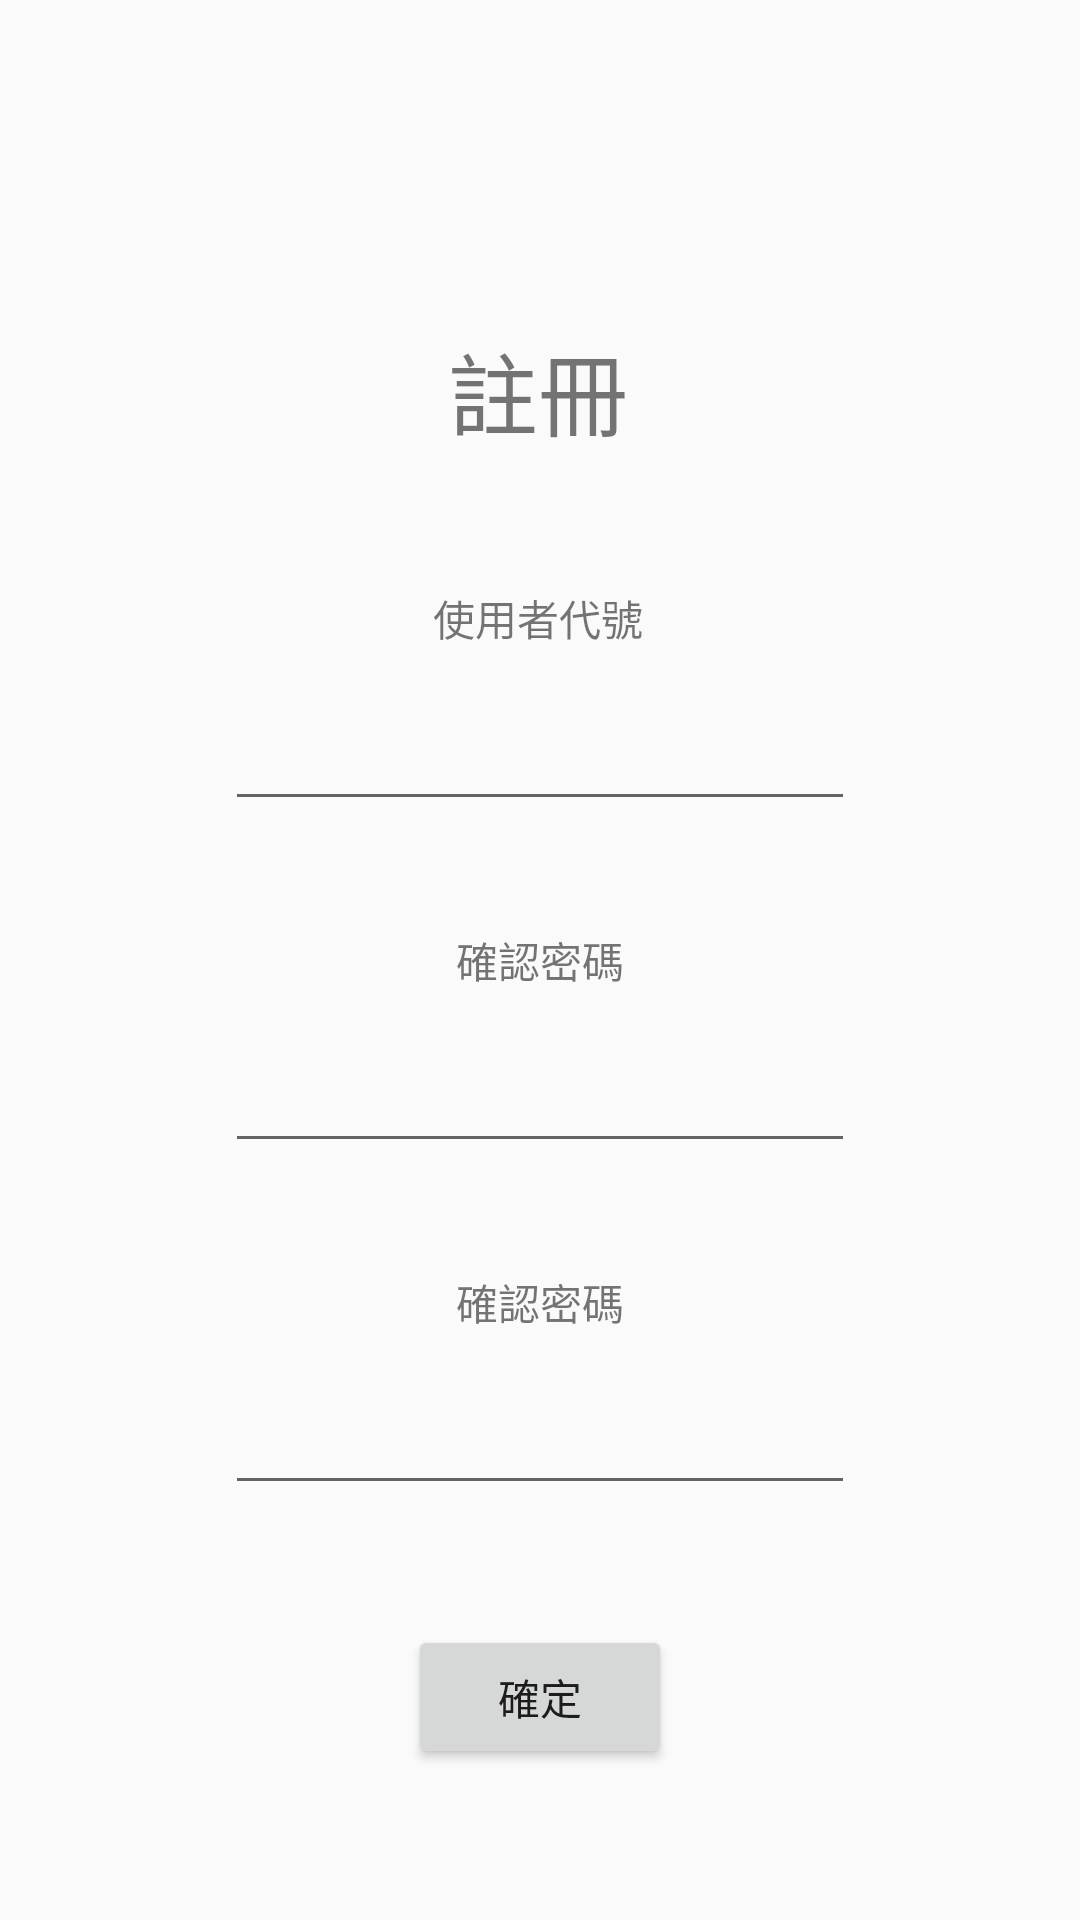

Android layout source for this screen:
<!-- AndroidManifest.xml: application theme AppTheme -->
<!-- res/layout/activity_register.xml -->
<?xml version="1.0" encoding="utf-8"?>
<android.support.constraint.ConstraintLayout
    xmlns:android="http://schemas.android.com/apk/res/android"
    xmlns:app="http://schemas.android.com/apk/res-auto"
    xmlns:tools="http://schemas.android.com/tools"
    android:layout_width="match_parent"
    android:layout_height="match_parent">

    <TextView
        android:id="@+id/textview_register_title"
        android:layout_width="wrap_content"
        android:layout_height="wrap_content"
        android:layout_marginStart="8dp"
        android:layout_marginTop="108dp"
        android:layout_marginEnd="8dp"
        android:text="@string/textview_register_title"
        android:textSize="30sp"
        app:layout_constraintEnd_toEndOf="parent"
        app:layout_constraintHorizontal_bias="0.498"
        app:layout_constraintStart_toStartOf="parent"
        app:layout_constraintTop_toTopOf="parent" />

    <TextView
        android:id="@+id/textview_register_userID"
        android:layout_width="wrap_content"
        android:layout_height="0dp"
        android:layout_marginStart="8dp"
        android:layout_marginTop="44dp"
        android:layout_marginEnd="8dp"
        android:text="@string/textview_register_userID"
        app:layout_constraintEnd_toEndOf="parent"
        app:layout_constraintHorizontal_bias="0.498"
        app:layout_constraintStart_toStartOf="parent"
        app:layout_constraintTop_toBottomOf="@+id/textview_register_title" />

    <EditText
        android:id="@+id/edittext_register_userID"
        android:layout_width="wrap_content"
        android:layout_height="wrap_content"
        android:layout_marginStart="8dp"
        android:layout_marginTop="16dp"
        android:layout_marginEnd="8dp"
        android:ems="10"
        android:inputType="textPersonName"
        app:layout_constraintEnd_toEndOf="parent"
        app:layout_constraintStart_toStartOf="parent"
        app:layout_constraintTop_toBottomOf="@+id/textview_register_userID" />

    <TextView
        android:id="@+id/textview_register_password"
        android:layout_width="wrap_content"
        android:layout_height="wrap_content"
        android:layout_marginStart="8dp"
        android:layout_marginTop="36dp"
        android:layout_marginEnd="8dp"
        android:text="@string/textview_register_password2"
        app:layout_constraintEnd_toEndOf="parent"
        app:layout_constraintStart_toStartOf="parent"
        app:layout_constraintTop_toBottomOf="@+id/edittext_register_userID" />

    <EditText
        android:id="@+id/edittext_register_password"
        android:layout_width="wrap_content"
        android:layout_height="wrap_content"
        android:layout_marginStart="8dp"
        android:layout_marginTop="16dp"
        android:layout_marginEnd="8dp"
        android:ems="10"
        android:inputType="textPassword"
        app:layout_constraintEnd_toEndOf="parent"
        app:layout_constraintStart_toStartOf="parent"
        app:layout_constraintTop_toBottomOf="@+id/textview_register_password" />

    <TextView
        android:id="@+id/textview_register_password2"
        android:layout_width="wrap_content"
        android:layout_height="wrap_content"
        android:layout_marginStart="8dp"
        android:layout_marginTop="36dp"
        android:layout_marginEnd="8dp"
        android:text="@string/textview_register_password2"
        app:layout_constraintEnd_toEndOf="parent"
        app:layout_constraintStart_toStartOf="parent"
        app:layout_constraintTop_toBottomOf="@+id/edittext_register_password" />

    <EditText
        android:id="@+id/editText4"
        android:layout_width="wrap_content"
        android:layout_height="wrap_content"
        android:layout_marginStart="8dp"
        android:layout_marginTop="16dp"
        android:layout_marginEnd="8dp"
        android:ems="10"
        android:inputType="textPassword"
        app:layout_constraintEnd_toEndOf="parent"
        app:layout_constraintStart_toStartOf="parent"
        app:layout_constraintTop_toBottomOf="@+id/textview_register_password2" />

    <Button
        android:id="@+id/button_register_sure"
        android:layout_width="wrap_content"
        android:layout_height="wrap_content"
        android:layout_marginStart="8dp"
        android:layout_marginTop="40dp"
        android:layout_marginEnd="8dp"
        android:text="@string/button_register_sure"
        app:layout_constraintEnd_toEndOf="parent"
        app:layout_constraintStart_toStartOf="parent"
        app:layout_constraintTop_toBottomOf="@+id/editText4" />

</android.support.constraint.ConstraintLayout>
<!-- resources referenced by this layout -->
<resources>
  <string name="button_register_sure">確定</string>
  <string name="textview_register_password2">確認密碼</string>
  <string name="textview_register_title">註冊</string>
  <string name="textview_register_userID">使用者代號</string>
  <style name="AppTheme" parent="Theme.AppCompat.Light.NoActionBar">
          
          <item name="colorPrimary">@color/colorPrimary</item>
          <item name="colorPrimaryDark">@color/colorPrimaryDark</item>
          <item name="colorAccent">@color/colorAccent</item>
      </style>
  <color name="colorPrimary">#2196F3</color>
  <color name="colorPrimaryDark">#1976D2</color>
  <color name="colorAccent">#f44336</color>
</resources>
